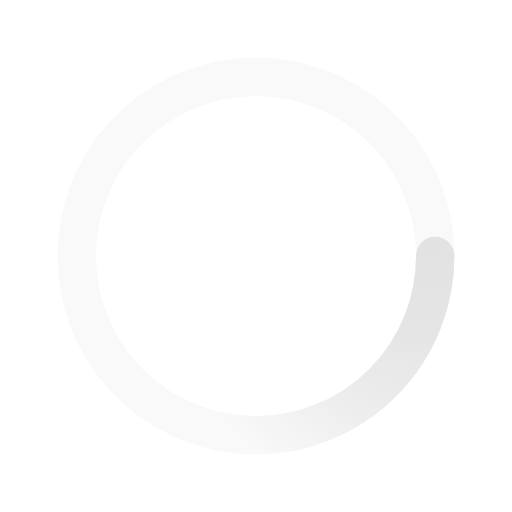
t = 0.00 s
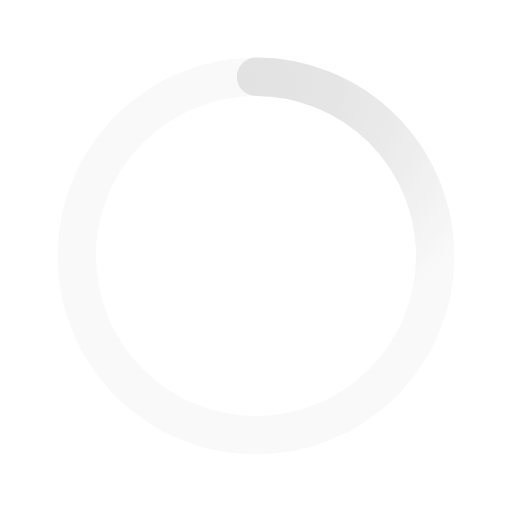
t = 0.50 s
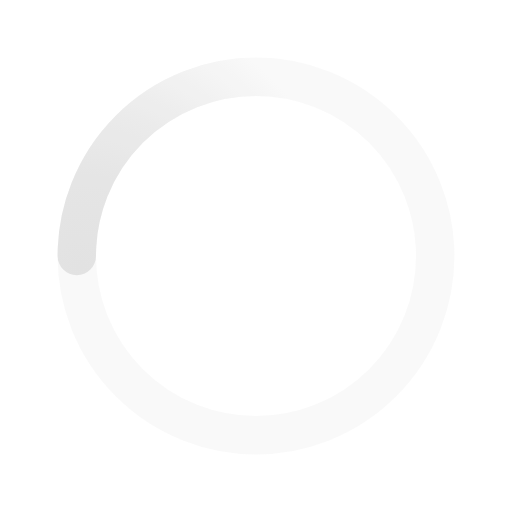
t = 1.00 s
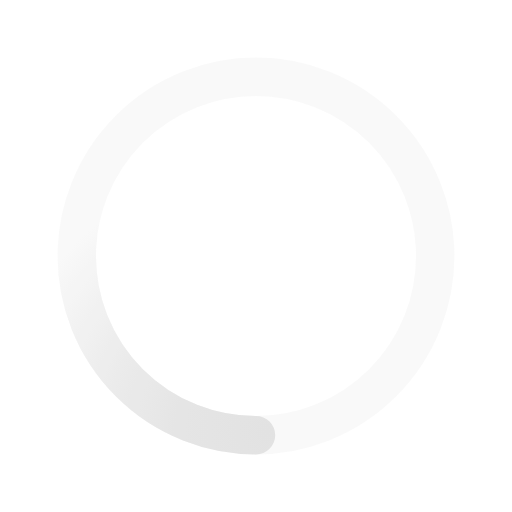
t = 1.50 s

The animated SVG that drew these frames (rendered in a browser with its animation timeline set to each time). Animation: 1 SMIL element (animateTransform=1); one cycle of 2.00 s, repeats indefinitely.

﻿<svg xmlns='http://www.w3.org/2000/svg' viewBox='0 0 200 200'><radialGradient id='a12' cx='.66' fx='.66' cy='.3125' fy='.3125' gradientTransform='scale(1.5)'><stop offset='0' stop-color='#E3E3E3'></stop><stop offset='.3' stop-color='#E3E3E3' stop-opacity='.9'></stop><stop offset='.6' stop-color='#E3E3E3' stop-opacity='.6'></stop><stop offset='.8' stop-color='#E3E3E3' stop-opacity='.3'></stop><stop offset='1' stop-color='#E3E3E3' stop-opacity='0'></stop></radialGradient><circle transform-origin='center' fill='none' stroke='url(#a12)' stroke-width='15' stroke-linecap='round' stroke-dasharray='200 1000' stroke-dashoffset='0' cx='100' cy='100' r='70'><animateTransform type='rotate' attributeName='transform' calcMode='spline' dur='2' values='360;0' keyTimes='0;1' keySplines='0 0 1 1' repeatCount='indefinite'></animateTransform></circle><circle transform-origin='center' fill='none' opacity='.2' stroke='#E3E3E3' stroke-width='15' stroke-linecap='round' cx='100' cy='100' r='70'></circle></svg>